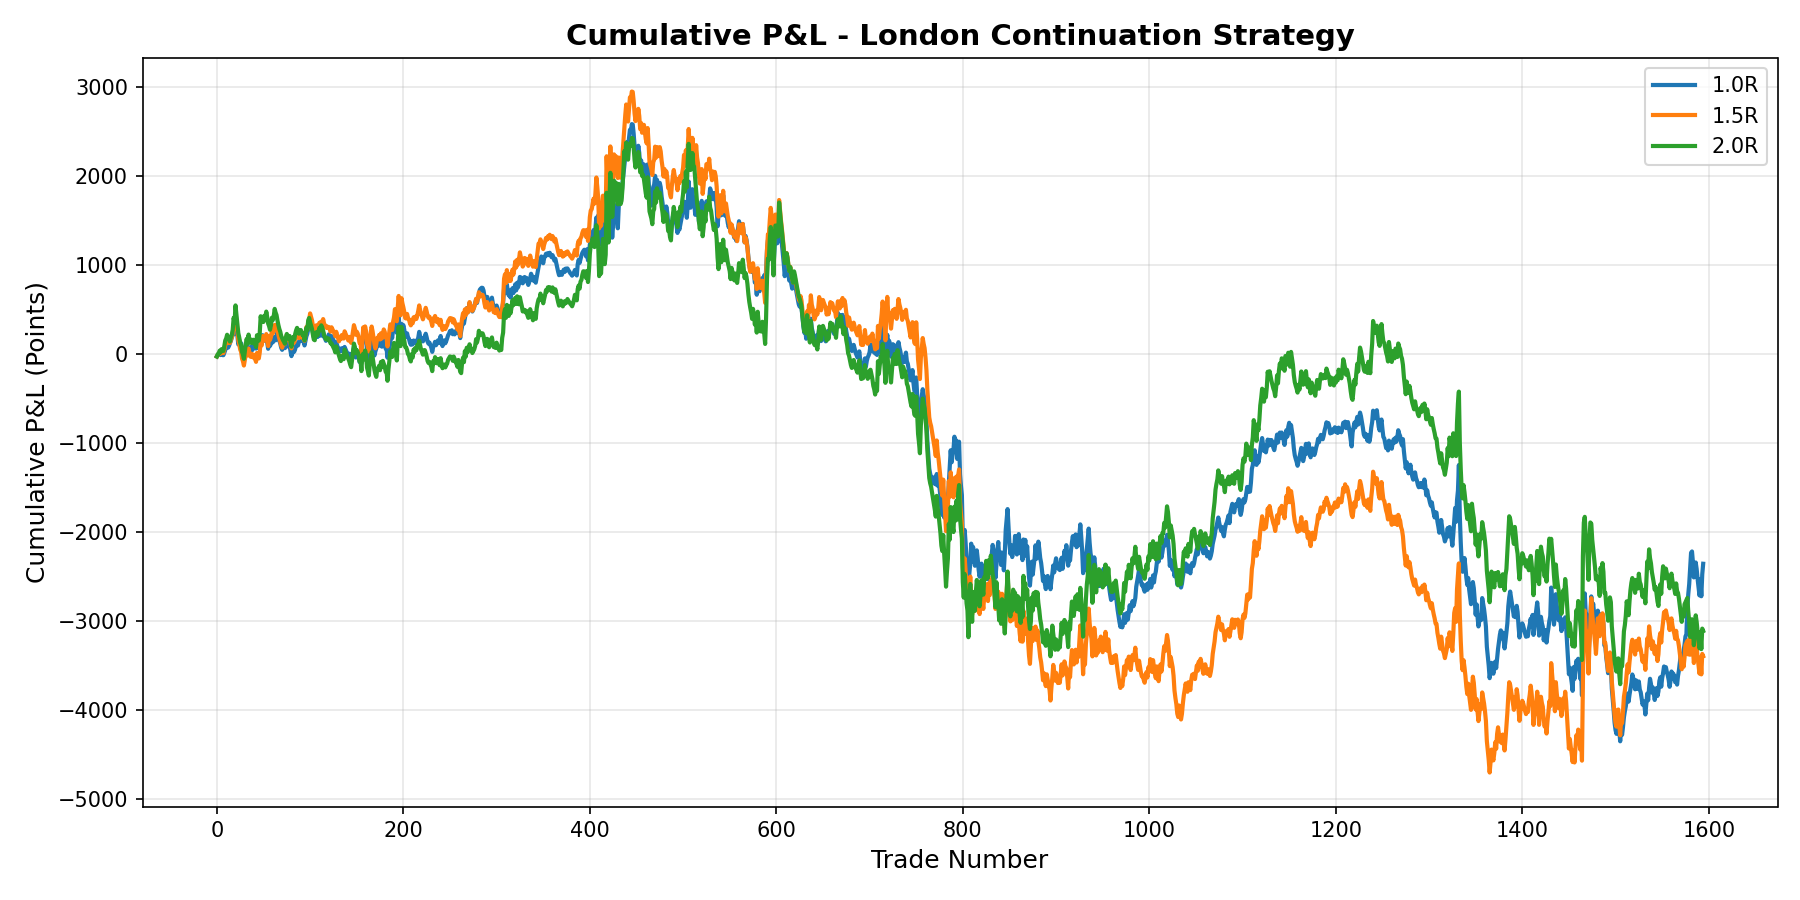

Values plotted in this chart, from the file beside it:
1.0R, 1.5R, 2.0R
-23.97, -23.97, -23.97
-10.84, -4.272, 2.293
-6.736, -0.1715, 6.393
10.79, 26.11, 41.44
-8.201, 7.126, 22.45
9.615, 33.85, 58.08
-8.201, 16.03, 40.27
-9.665, 14.57, 38.8
17.23, 54.91, 92.59
48.81, 102.3, 155.8
80.1, 124.8, 178.3
101.1, 156.4, 220.4
74.83, 130.1, 194.1
94.11, 159, 174.8
125.1, 128, 143.8
148.5, 163.1, 190.6
186.8, 190.9, 218.4
214.9, 233, 274.5
282.8, 334.9, 410.3
232.1, 284.2, 359.7
422.5, 474.6, 550.1
315.4, 367.5, 442.9
208.5, 260.6, 336.1
111.3, 163.4, 238.9
159.3, 115.4, 190.9
99.04, 55.15, 130.6
125.6, 28.55, 104
49.54, -47.55, 27.92
18.54, -78.54, -3.079
-28.56, -125.6, -50.18
15.32, -59.82, 37.58
54.81, -0.5899, 116.6
83.76, 42.83, 174.5
29.62, -11.31, 120.3
80.54, 65.06, 222.1
20.84, 5.364, 162.4
52.13, -25.92, 131.2
85.22, 7.172, 164.3
47.62, -30.43, 126.6
66.54, -2.043, 164.5
106.8, -42.27, 124.3
100.4, -48.69, 117.8
64.79, -84.26, 82.29
131, 15.05, 214.7
99.23, -16.72, 182.9
69.8, -46.15, 153.5
114.4, 20.76, 242.7
209.8, 163.8, 428.3
145.3, 99.39, 363.9
215.6, 204.8, 416.7
163.7, 152.9, 364.8
199, 205.8, 435.3
150.9, 157.7, 387.2
197.5, 227.7, 480.5
134.8, 165, 417.8
62.79, 92.95, 345.8
135.7, 202.3, 317.8
94.31, 160.9, 276.4
117.9, 196.3, 323.6
161.9, 262.4, 411.6
... 1,535 more rows
